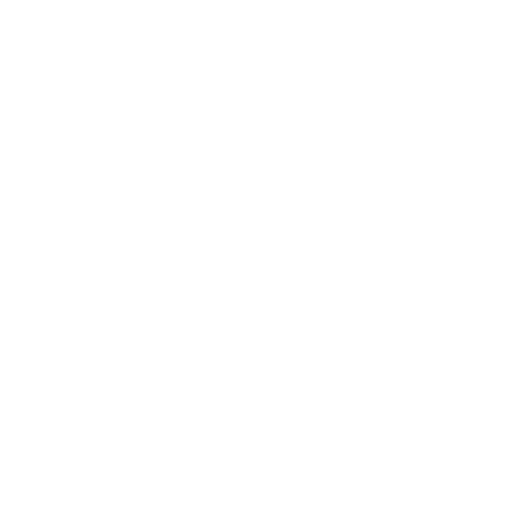
t = 0.00 s
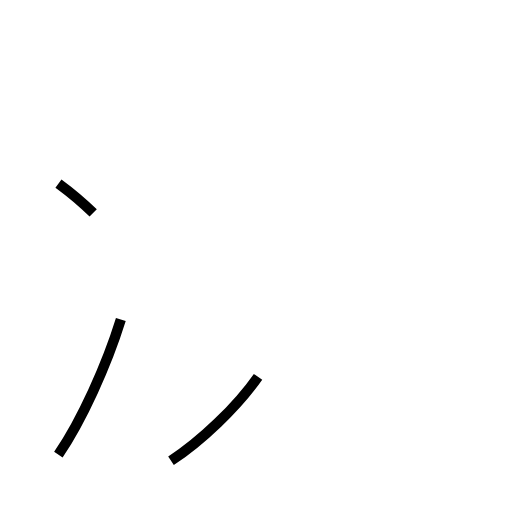
t = 0.93 s
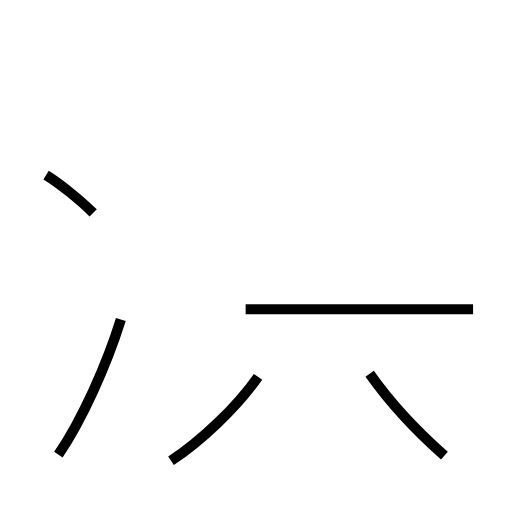
t = 1.96 s
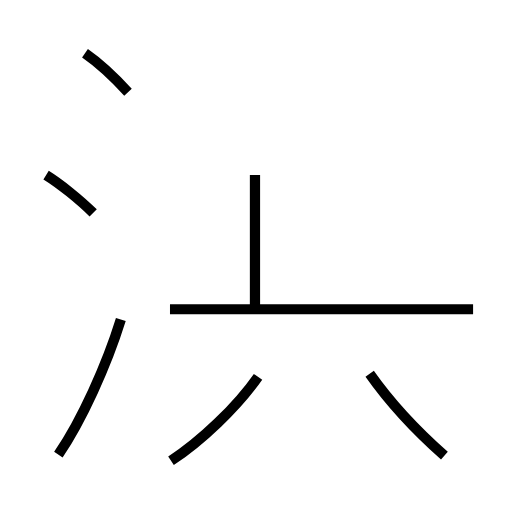
t = 2.74 s
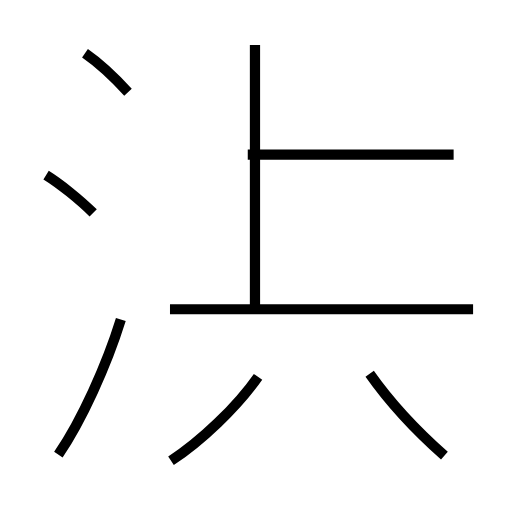
t = 3.72 s
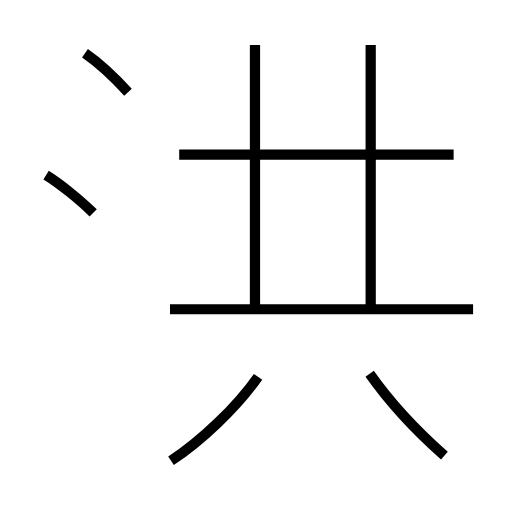
t = 4.68 s

The animated SVG that drew these frames (rendered in a browser with its animation timeline set to each time). Animation: 9 SMIL elements (animate=9); one cycle of 4.68 s.

<?xml version='1.0' encoding='utf-8'?>
<svg viewBox="0.0 -6.0 50.0 50.0" version="1.1" xmlns="http://www.w3.org/2000/svg"><rect x="-1000" y="-1000" width="2000" height="2000" stroke="white" fill="white" /><g style="fill:none;stroke:#000000;stroke-width:1"><path d="M 5.7 0.4 C 8.0 -3.0 10.4 -8.3 11.8 -12.8 " transform="translate(0.0 38.0)" stroke-dasharray="14.585409967392582" stroke-dashoffset="14.585409967392582"><animate attributeName="stroke-dashoffset" from="14.585409967392582" to="0" dur="0.43756229902177746s" begin="0s; anim_end.end" fill="freeze" id="anim0" /></path><path d="M 16.7 1.0 C 19.6 -0.9 23.1 -4.2 25.2 -7.2 " transform="translate(0.0 38.0)" stroke-dasharray="11.8707282324158" stroke-dashoffset="11.8707282324158"><animate attributeName="stroke-dashoffset" from="11.8707282324158" to="0" dur="0.356121846972474s" begin="anim0.end" fill="freeze" id="anim1" /></path><path d="M 9.1 -23.2 C 7.8 -24.5 5.8 -26.1 4.5 -26.9 " transform="translate(0.0 38.0)" stroke-dasharray="5.913708243217668" stroke-dashoffset="5.913708243217668"><animate attributeName="stroke-dashoffset" from="5.913708243217668" to="0" dur="0.17741124729653004s" begin="anim1.end" fill="freeze" id="anim2" /></path><path d="M 43.4 0.5 C 40.8 -1.8 38.0 -4.8 36.1 -7.5 " transform="translate(0.0 38.0)" stroke-dasharray="10.852136878804838" stroke-dashoffset="10.852136878804838"><animate attributeName="stroke-dashoffset" from="10.852136878804838" to="0" dur="0.3255641063641451s" begin="anim2.end" fill="freeze" id="anim3" /></path><path d="M 46.2 -13.8 L 16.6 -13.8 " transform="translate(0.0 38.0)" stroke-dasharray="29.6" stroke-dashoffset="29.6"><animate attributeName="stroke-dashoffset" from="29.6" to="0" dur="0.888s" begin="anim3.end" fill="freeze" id="anim4" /></path><path d="M 12.5 -35.0 C 11.3 -36.3 9.6 -37.9 8.3 -38.8 " transform="translate(0.0 38.0)" stroke-dasharray="5.673278031030579" stroke-dashoffset="5.673278031030579"><animate attributeName="stroke-dashoffset" from="5.673278031030579" to="0" dur="0.17019834093091735s" begin="anim4.end" fill="freeze" id="anim5" /></path><path d="M 24.9 -14.2 L 24.9 -39.6 " transform="translate(0.0 38.0)" stroke-dasharray="25.400000000000002" stroke-dashoffset="25.400000000000002"><animate attributeName="stroke-dashoffset" from="25.400000000000002" to="0" dur="0.762s" begin="anim5.end" fill="freeze" id="anim6" /></path><path d="M 44.3 -28.9 L 17.5 -28.9 " transform="translate(0.0 38.0)" stroke-dasharray="26.799999999999997" stroke-dashoffset="26.799999999999997"><animate attributeName="stroke-dashoffset" from="26.799999999999997" to="0" dur="0.8039999999999999s" begin="anim6.end" fill="freeze" id="anim7" /></path><path d="M 36.2 -14.2 L 36.2 -39.6" transform="translate(0.0 38.0)" stroke-dasharray="25.400000000000002" stroke-dashoffset="25.400000000000002"><animate attributeName="stroke-dashoffset" from="25.400000000000002" to="0" dur="0.762s" begin="anim7.end" fill="freeze" id="anim_end" /></path></g></svg>
